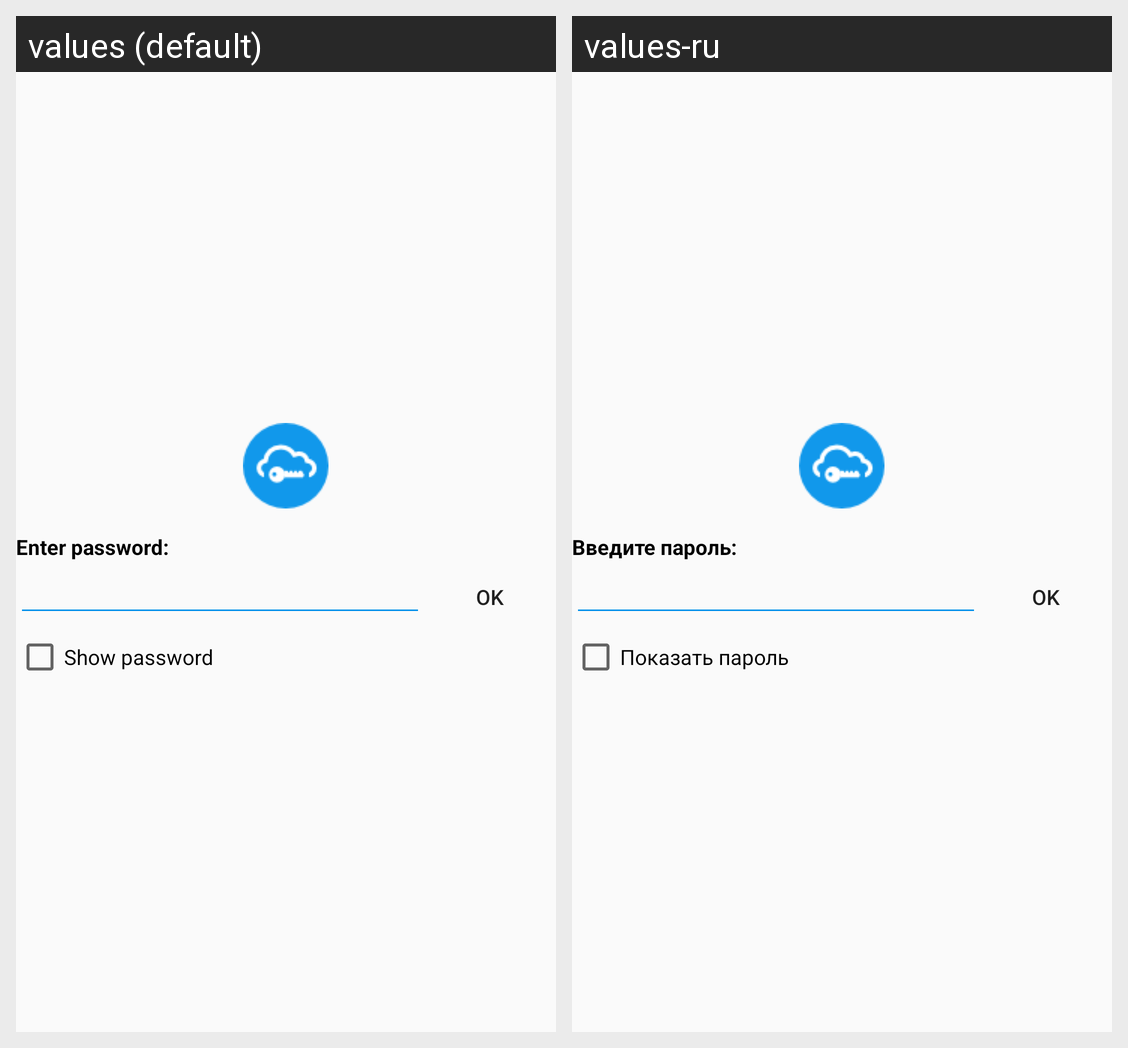

The Android screen above is rendered under two locales of the same app. Produce the string resources it draws, with the default and per-locale values.
Android screen res/layout/activity_password.xml rendered under 2 locales, left to right: values (default), values-ru. Device: Nexus 5 (rendered at 1080×1920; each locale shown at half size, 540×960, under a caption strip naming it); theme AppTheme.
Strings drawn on this screen, with the default value and each locale's value (text and hints the layout hard-codes, and strings that could not be matched under every locale, appear in the picture but are not listed):

enter_password
  values: Enter password:
  values-ru: Введите пароль:

ok
  values: OK
  values-ru: OK  [not translated; the default value is used]

show_password
  values: Show password
  values-ru: Показать пароль
